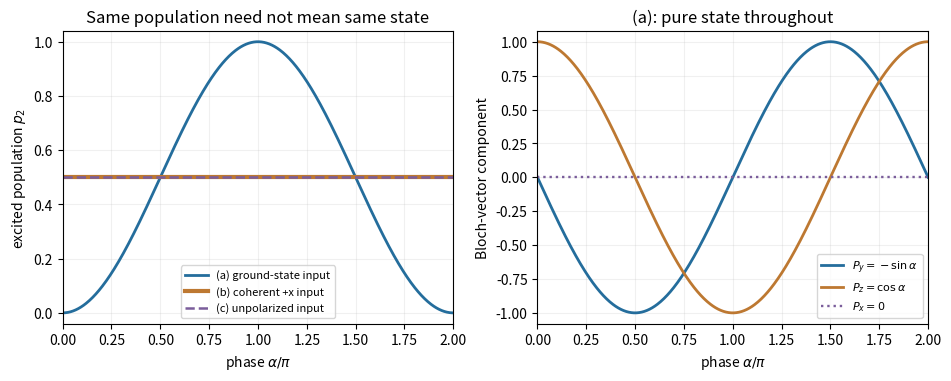

The matplotlib source for this figure: (Note: this script raises an exception after producing the figure.)
"""Original gate populations and Bloch-vector components; Python 3.14, NumPy, Matplotlib."""
from pathlib import Path
import numpy as np
import matplotlib
matplotlib.use('Agg')
import matplotlib.pyplot as plt
plt.rcParams.update({'font.size':10,'figure.facecolor':'white','axes.facecolor':'white','savefig.facecolor':'white'})
a=np.linspace(0,2*np.pi,600)
fig,axs=plt.subplots(1,2,figsize=(9.4,3.7),layout='constrained')
axs[0].plot(a/np.pi,np.sin(a/2)**2,color='#246d9c',lw=2,label='(a) ground-state input')
axs[0].axhline(.5,color='#bd7831',lw=3,label='(b) coherent +x input')
axs[0].axhline(.5,color='#7a5d9b',lw=1.8,ls='--',label='(c) unpolarized input')
axs[0].set(ylabel=r'excited population $p_2$',title='Same population need not mean same state',ylim=(-.04,1.04));axs[0].legend(fontsize=8)
axs[1].plot(a/np.pi,-np.sin(a),label=r'$P_y=-\sin\alpha$',color='#246d9c',lw=2)
axs[1].plot(a/np.pi,np.cos(a),label=r'$P_z=\cos\alpha$',color='#bd7831',lw=2)
axs[1].axhline(0,label=r'$P_x=0$',color='#7a5d9b',ls=':',lw=1.7)
axs[1].set(ylabel='Bloch-vector component',title='(a): pure state throughout',ylim=(-1.08,1.08));axs[1].legend(fontsize=8)
for ax in axs:ax.set(xlabel=r'phase $\alpha/\pi$',xlim=(0,2));ax.grid(alpha=.18)
fig.savefig(Path(__file__).stem+'.png',dpi=145,bbox_inches='tight',facecolor='white');plt.close(fig)
